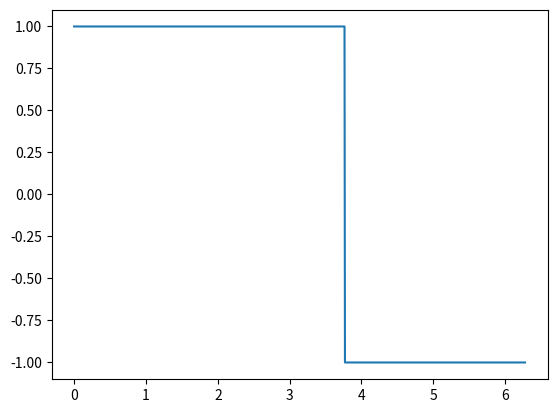

Python code for this plot:
import matplotlib.pylab as plt
import math
import numpy as np
from scipy.signal import square

# Copy here the simpson integration function done in class
def simpson(fun, a, b, n):
    h = (b-a)/float(n)
    
    x0 = a
    xn = b
    
    y0 = fun(x0)
    yn = fun(xn)
    
    # sum over even indexes of x and sum over odd indexes of x
    feven = 0.0
    fodd = 0.0
    
    for j in range(2,n,2):
        print(j)
        xeven = a + j*h
        feven += fun(xeven)
        
        xodd = a + (j-1)*h
        fodd += fun(xodd)
        
    # range method above does not include the last odd term
    xodd = a + (n-1)*h
    fodd += fun(xodd)
    
    intfun = h*(y0 + 2.0*feven + 4.0*fodd + yn)/3.0
    
    return intfun




# Define parameters for the problem (omega = 1 and T is the period)

duty = 0.6
alpha = 1.0/duty
omega = 1.0
T = 2 * math.pi / omega

# limits of the integration
a = 0.0
b = T

# number of points to calculate the integral (50 integration elements may be sufficient)
n = 50

# Number of coefficients to be calculated (set up to 10 coefficients for now)
nc = 20
thetas = np.linspace(0,T,1000, endpoint=False)


# define the function that will be expanded in terms of Fourier series
#uncomment whichever function you want to examine
def function(thetas):
    return square(thetas, duty=duty)
ftheta = function(thetas)
# calculate the coefficient a_0 first! That is just integrating the function directly over the interval [a,b]
#need to use simpson function
simpson_func = simpson(function, a, b, n)
#a0 = simpson_func/T
a0 = (2/alpha) - 1

# Initiate lists that will store all Fourier coeffcients (k=0 and k>0). 
# But we can store already our a0 coefficient on the list.
a_manual_list = [a0]
b_manual_list = [0.0]

# define functions that will calculate all other coefficients
#def fak(thetas):
#    return function(thetas) * math.cos(k*thetas)

def fak(thetas):
    return((2/k*math.pi) * (math.sin(2*k*math.pi/alpha)))

#def fbk(thetas):
#    return function(thetas) * math.sin(k*thetas)
def fbk(thetas):
    return((2/k*math.pi) * (1 - (math.cos(2*k*math.pi/alpha))))


# All functions defined above are 'idle'. We are now going to loop over the coefficients components
# to calculate all other coefficients from k=1 upt to k=nc. Just use a simple for-loop for that.
# for-loop over number of coefficients

for k in range (1, nc):
    simpson_func = simpson(fak, a, b, n)

    ak = 2 * simpson_func / T
    a_manual_list.append(ak)

    simpson_func = simpson(fbk, a, b, n)

    bk = 2 * simpson_func / T
    b_manual_list.append(bk)

    print('a%s='%k, ak, ' b%s='%k, bk)
# After the loop is completed and new coefficients are appended on the lists, 
# add plot instructions that will make a graphic for a_k and b_k versus k in the same panel.

#plotting f(theta) x theta
#plt.plot(range(), ftheta, marker='o')
#plt.plot(range(nc), thetas, marker='*')

plt.plot(thetas, ftheta)

plt.show()